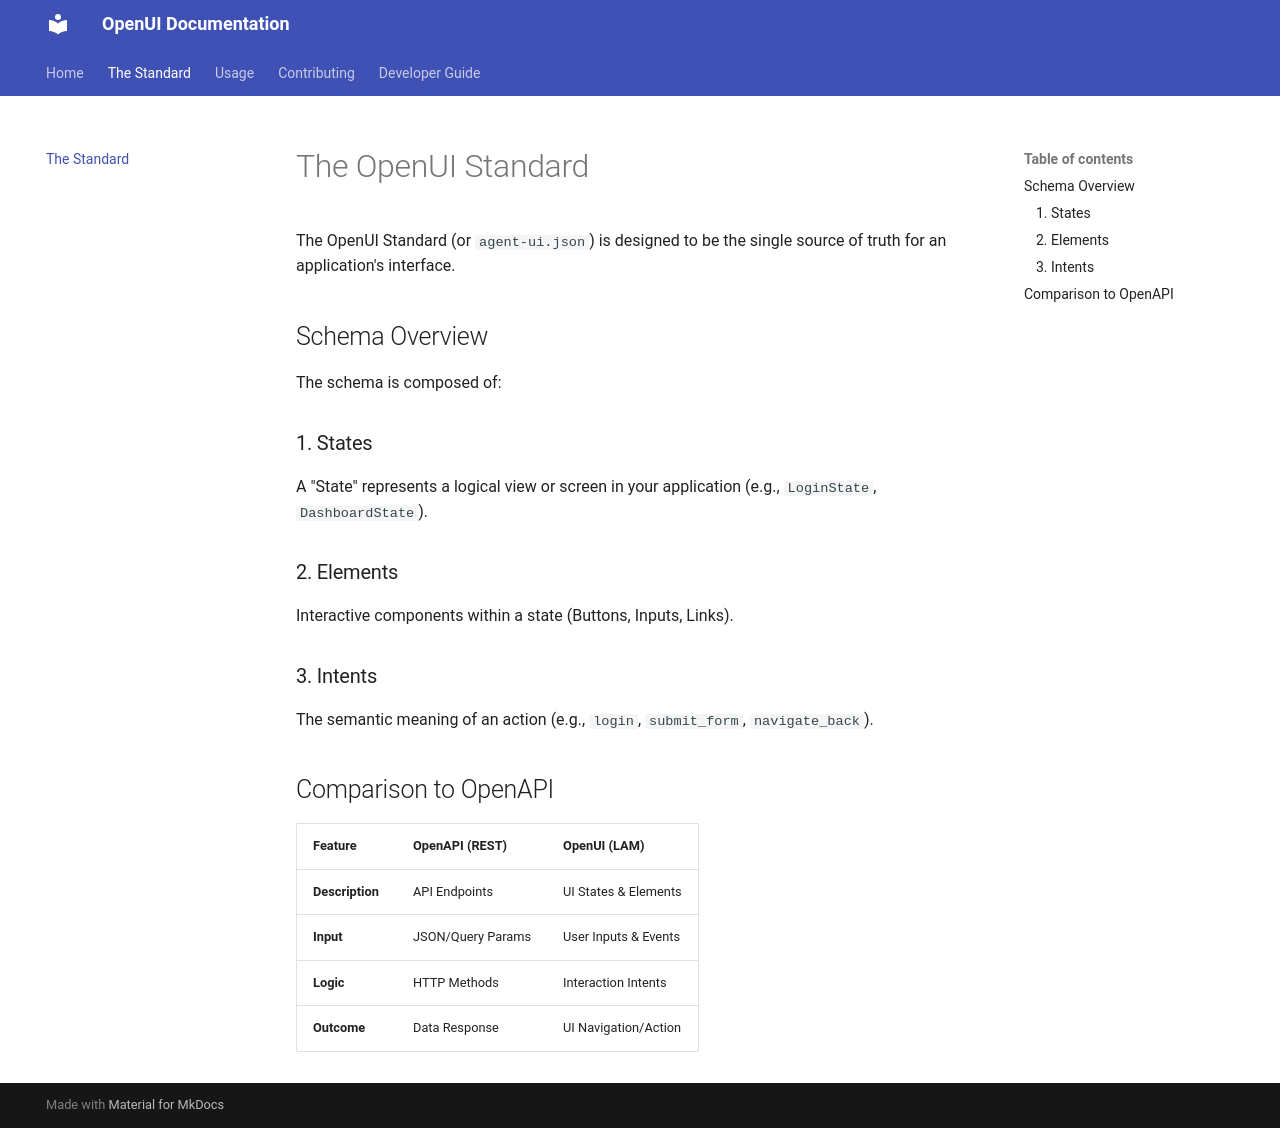

repository: aigamer-dev/openui · page: standard/index.html · generator: mkdocs

# The OpenUI Standard

The OpenUI Standard (or `agent-ui.json`) is designed to be the single source of truth for an application's interface.

## Schema Overview

The schema is composed of:

### 1. States
A "State" represents a logical view or screen in your application (e.g., `LoginState`, `DashboardState`).

### 2. Elements
Interactive components within a state (Buttons, Inputs, Links).

### 3. Intents
The semantic meaning of an action (e.g., `login`, `submit_form`, `navigate_back`).

## Comparison to OpenAPI

| Feature | OpenAPI (REST) | OpenUI (LAM) |
| :--- | :--- | :--- |
| **Description** | API Endpoints | UI States & Elements |
| **Input** | JSON/Query Params | User Inputs & Events |
| **Logic** | HTTP Methods | Interaction Intents |
| **Outcome** | Data Response | UI Navigation/Action |
